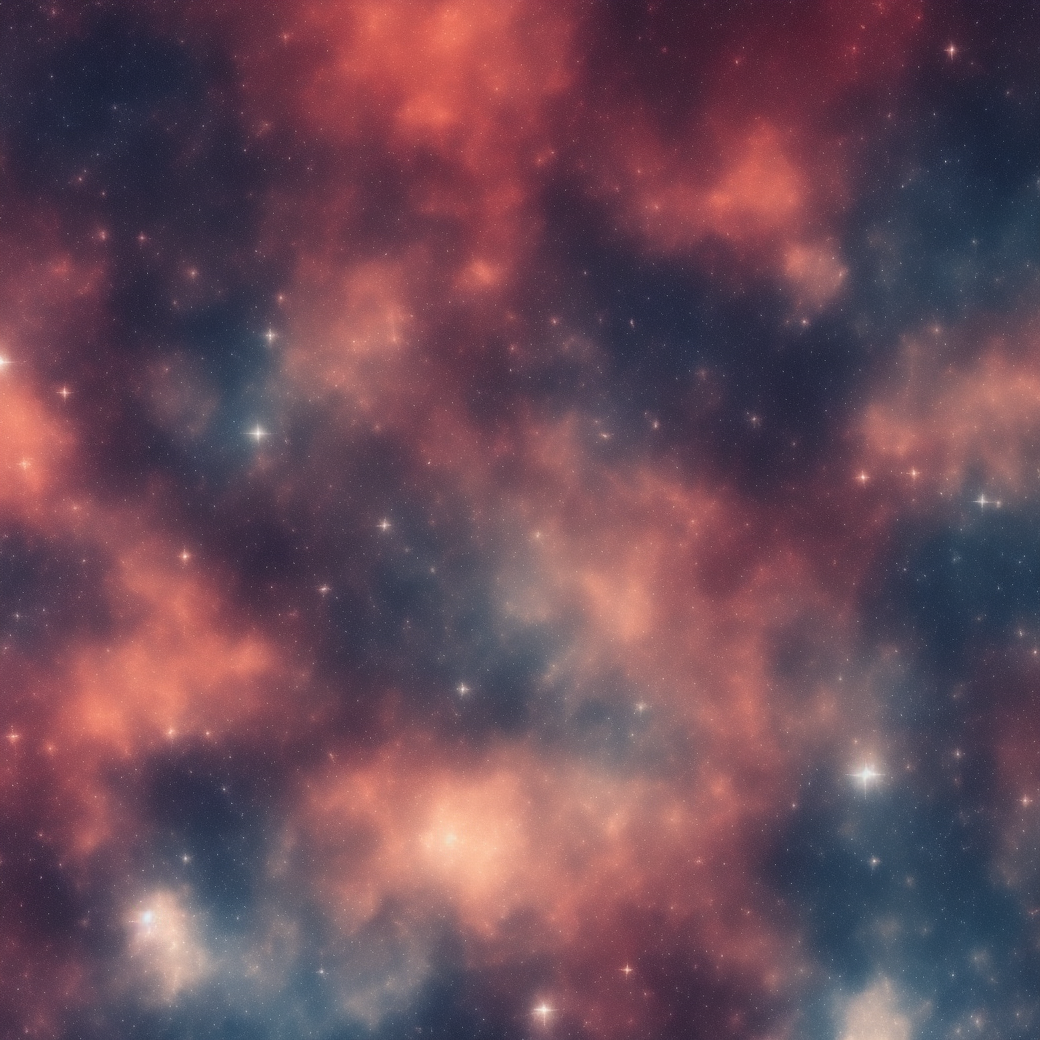
Generation parameters embedded in this image by AUTOMATIC1111 Stable Diffusion web UI or a fork of it (Forge, ...) (PNG 'parameters' text chunk):
space background 
Negative prompt: planet
Steps: 20, Sampler: Euler a, CFG scale: 7, Seed: 2831472419, Size: 1040x1040, Model hash: 3e777936f8, Model: seek_art_mega_v1